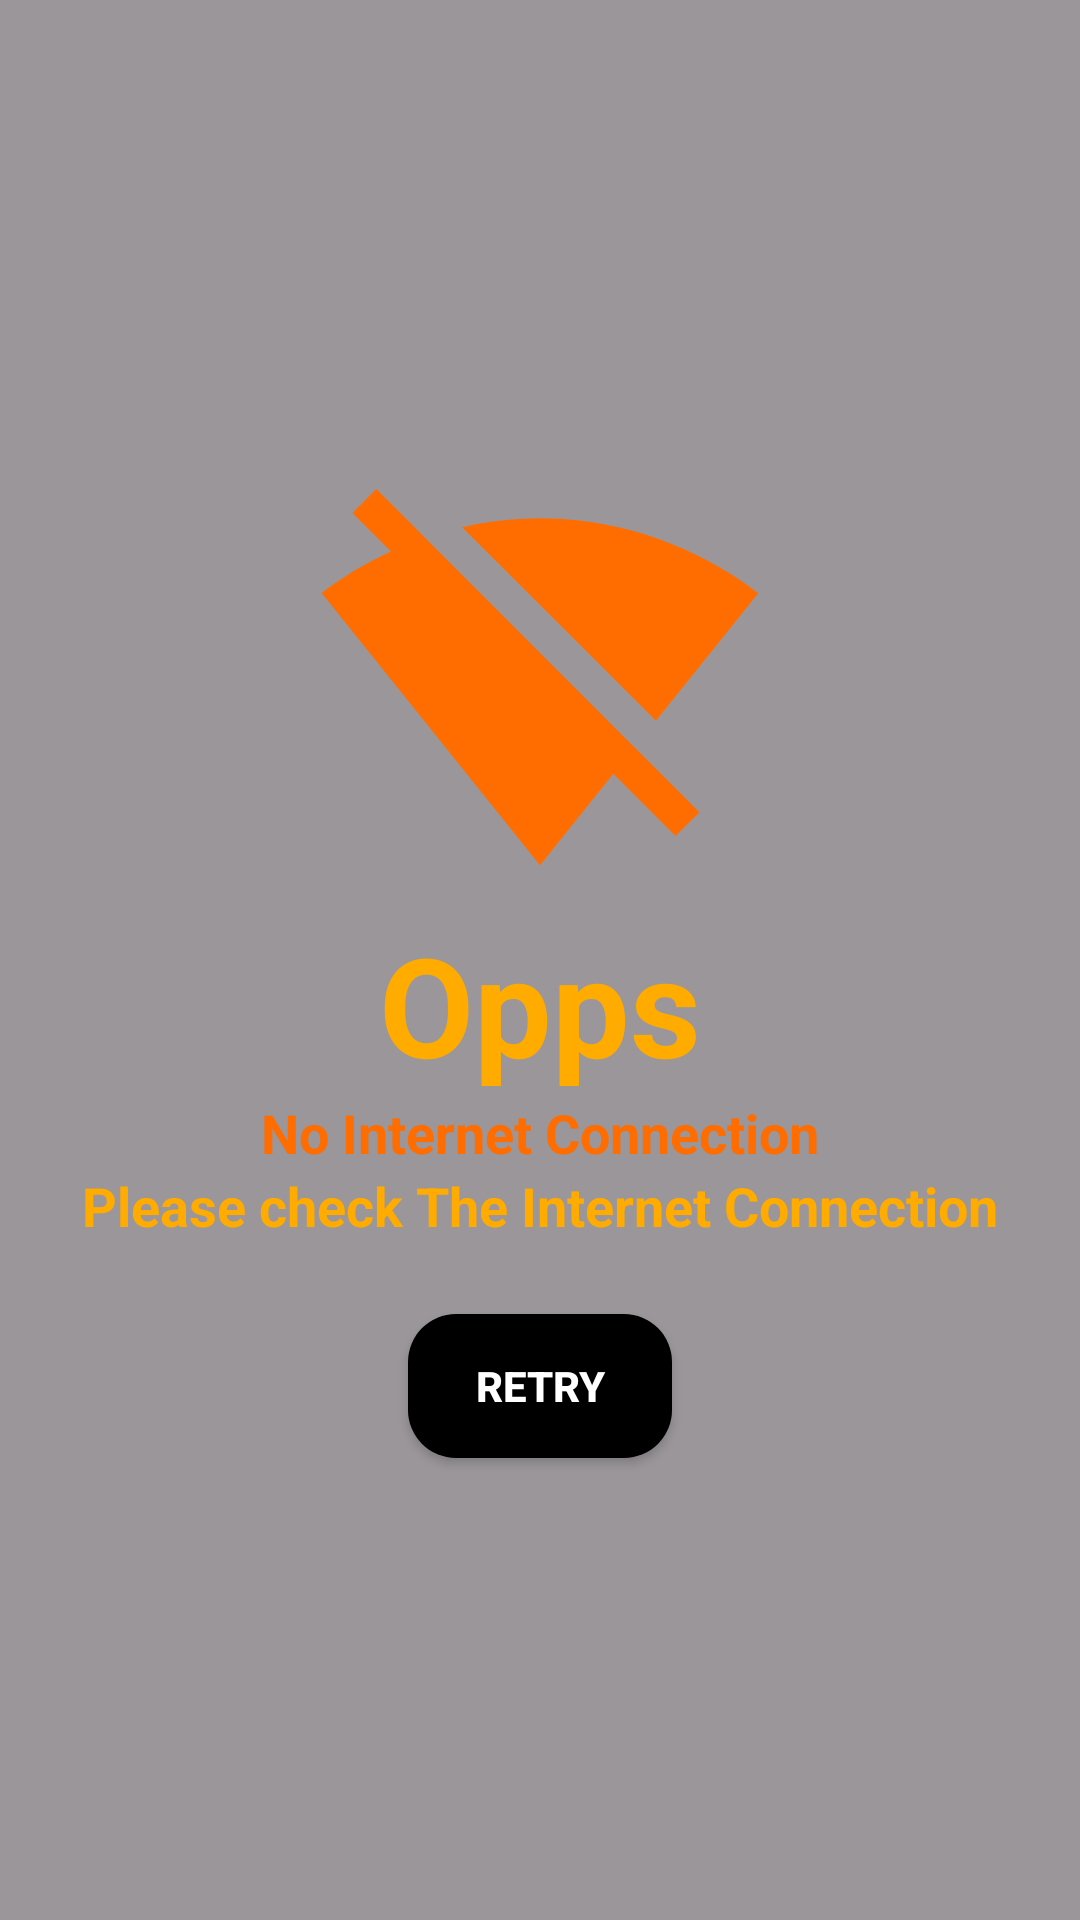

Here is an Android app screen rendered from its layout file. Give the layout XML and the strings, colors and styles it references.
<!-- AndroidManifest.xml: application theme Theme.EarthMark -->
<!-- res/layout/check_internet_connection_dailog.xml -->
<?xml version="1.0" encoding="utf-8"?>
<LinearLayout
    xmlns:android="http://schemas.android.com/apk/res/android"
    android:layout_width="match_parent"
    android:orientation="vertical"
    android:padding="14dp"
    android:gravity="center"
    android:background="#65000000"
    android:layout_height="match_parent">
    <ImageView
        android:layout_width="150dp"
        android:layout_height="150dp"
        android:src="@drawable/no_internet"
        />
    <TextView
        android:layout_width="match_parent"
        android:layout_height="wrap_content"
        android:text="Opps"
        android:textSize="46dp"
        android:gravity="center"
        android:textColor="#FFAB00"
        android:textStyle="bold"/>
    <TextView
        android:layout_width="match_parent"
        android:layout_height="wrap_content"
        android:text="No Internet Connection"
        android:gravity="center"
        android:textStyle="bold"
        android:textColor="#FF6D00"
        android:textSize="18dp"/>
    <TextView
        android:layout_width="match_parent"
        android:layout_height="wrap_content"
        android:textSize="18dp"
        android:gravity="center"
        android:text="Please check The Internet Connection"
        android:textStyle="bold"
        android:textColor="#FFAB00"/>
    <androidx.appcompat.widget.AppCompatButton
        android:layout_width="wrap_content"
        android:layout_height="wrap_content"
        android:id="@+id/btncheckInternentconnection"
        android:text="Retry"
        android:textStyle="bold"
        android:textColor="@color/white"
        android:background="@drawable/btshape"
        android:layout_marginTop="24dp"/>

</LinearLayout>
<!-- resources referenced by this layout -->
<resources>
  <color name="white">#FFFFFFFF</color>
  <!-- drawable btshape (drawable) -->
  <?xml version="1.0" encoding="utf-8"?>
  <shape xmlns:android="http://schemas.android.com/apk/res/android" android:shape="rectangle">
      <solid android:color="#000000"/>  
      <corners android:radius="16dp"/>  
      <padding android:left="12dp" android:right="12dp" android:top="10dp" android:bottom="10dp"/>
  </shape>
  <!-- drawable no_internet (drawable) -->
  <vector xmlns:android="http://schemas.android.com/apk/res/android" android:height="24dp" android:tint="#FF6D00" android:viewportHeight="24" android:viewportWidth="24" android:width="24dp">
        
      <path android:fillColor="@android:color/white" android:pathData="M23.64,7c-0.45,-0.34 -4.93,-4 -11.64,-4 -1.5,0 -2.89,0.19 -4.15,0.48L18.18,13.8 23.64,7zM17.04,15.22L3.27,1.44 2,2.72l2.05,2.06C1.91,5.76 0.59,6.82 0.36,7l11.63,14.49 0.01,0.01 0.01,-0.01 3.9,-4.86 3.32,3.32 1.27,-1.27 -3.46,-3.46z"/>
      
  </vector>
  <style name="Theme.EarthMark" parent="Base.Theme.EarthMark" />
  <style name="Base.Theme.EarthMark" parent="Theme.Material3.DayNight.NoActionBar">
          
          
      </style>
</resources>
